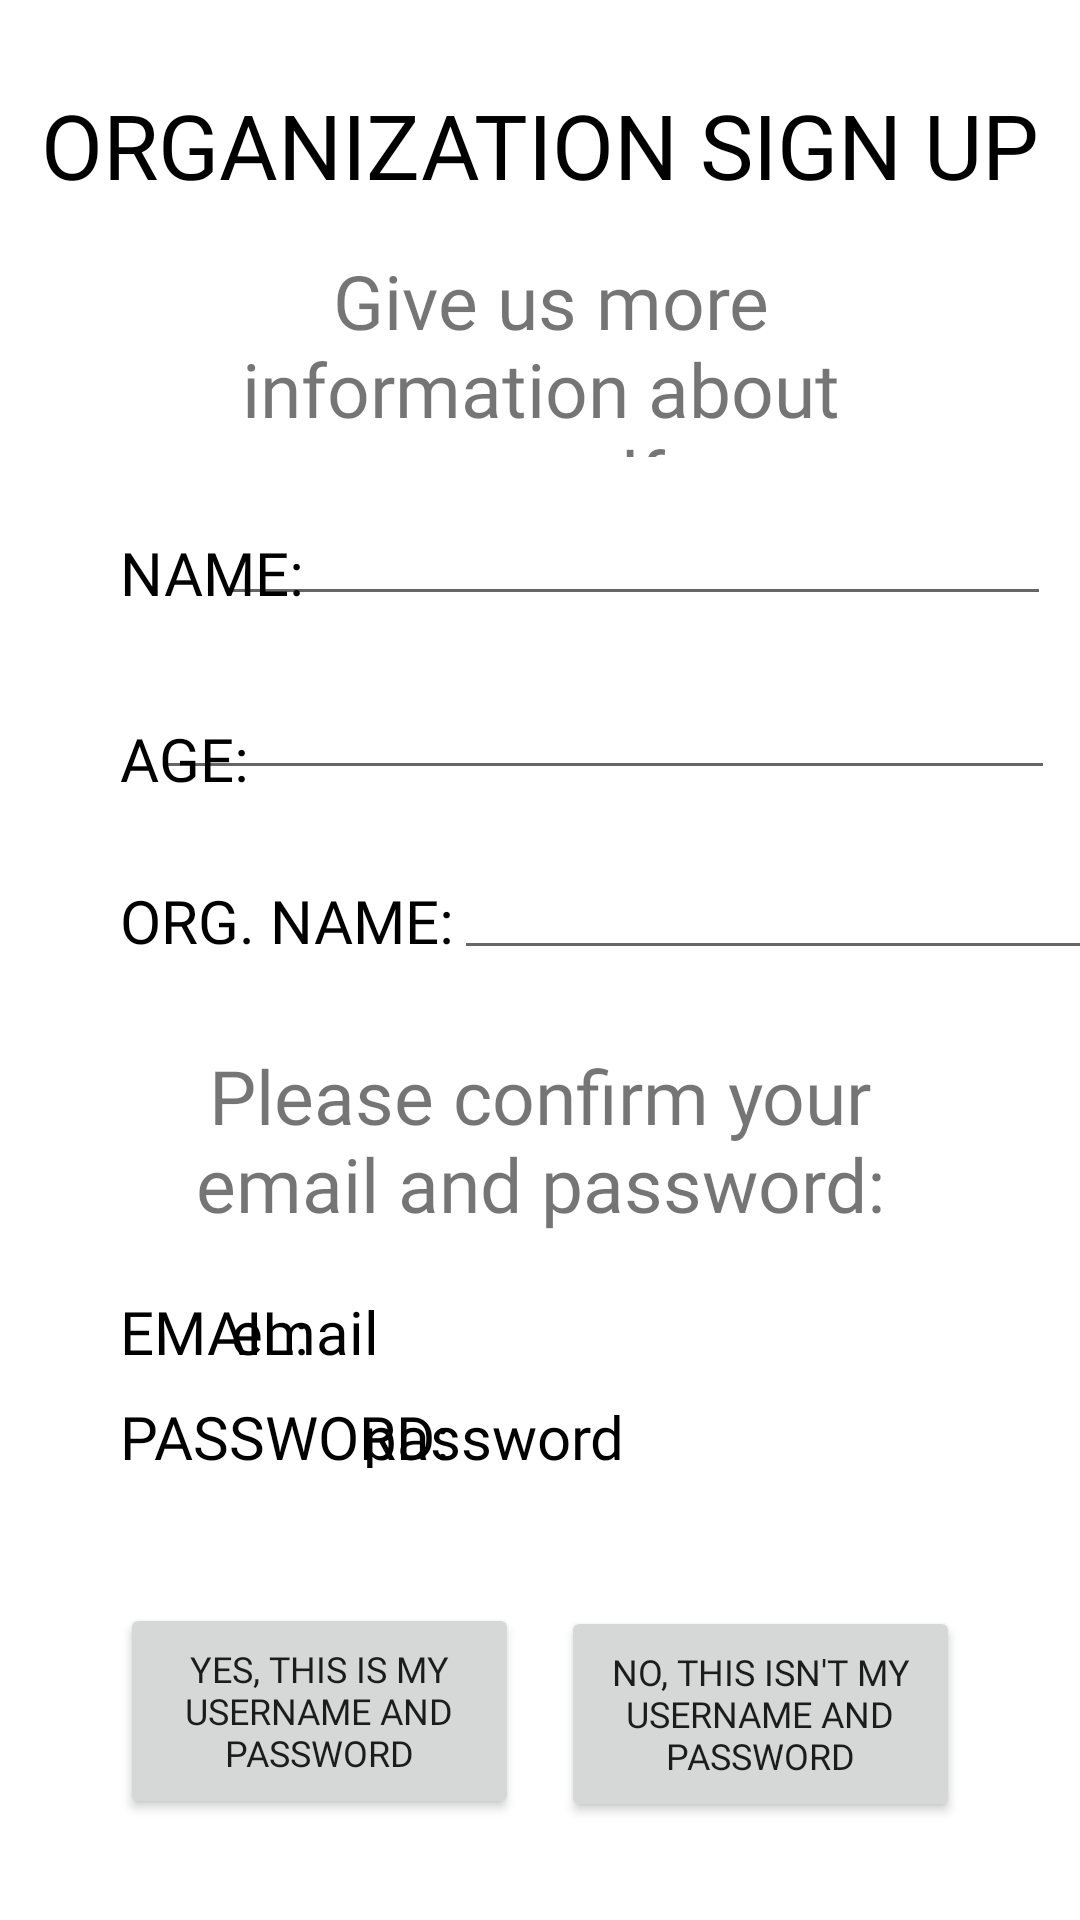

Write the Android layout XML for this screen, with the resource values it uses.
<!-- AndroidManifest.xml: application theme Theme.Voluntold -->
<!-- res/layout/organization_signup_1.xml -->
<?xml version="1.0" encoding="utf-8"?>
<androidx.constraintlayout.widget.ConstraintLayout xmlns:android="http://schemas.android.com/apk/res/android"
    xmlns:app="http://schemas.android.com/apk/res-auto"
    xmlns:tools="http://schemas.android.com/tools"
    android:layout_width="match_parent"
    android:layout_height="match_parent"
    tools:context=".OrganizationSignUp1">

    <TextView
        android:id="@+id/textView22"
        android:layout_width="279dp"
        android:layout_height="24dp"
        android:layout_marginStart="10dp"
        android:layout_marginTop="16dp"
        android:layout_marginEnd="40dp"
        android:fontFamily="@font/advent_pro_light"
        android:text="email"
        android:textColor="@color/black"
        android:textSize="20sp"
        app:layout_constraintEnd_toEndOf="parent"
        app:layout_constraintStart_toEndOf="@+id/textView19"
        app:layout_constraintTop_toBottomOf="@+id/textView18" />

    <TextView
        android:id="@+id/textView23"
        android:layout_width="238dp"
        android:layout_height="24dp"
        android:layout_marginStart="10dp"
        android:layout_marginTop="11dp"
        android:layout_marginEnd="40dp"
        android:fontFamily="@font/advent_pro_light"
        android:text="password"
        android:textColor="@color/black"
        android:textSize="20sp"
        app:layout_constraintEnd_toEndOf="parent"
        app:layout_constraintStart_toEndOf="@+id/textView20"
        app:layout_constraintTop_toBottomOf="@+id/textView22" />

    <TextView
        android:id="@+id/textView20"
        android:layout_width="wrap_content"
        android:layout_height="wrap_content"
        android:layout_marginStart="40dp"
        android:layout_marginTop="11dp"
        android:fontFamily="@font/advent_pro_light"
        android:text="PASSWORD:"
        android:textColor="@color/black"
        android:textSize="20sp"
        app:layout_constraintStart_toStartOf="parent"
        app:layout_constraintTop_toBottomOf="@+id/textView22" />

    <TextView
        android:id="@+id/textView19"
        android:layout_width="wrap_content"
        android:layout_height="wrap_content"
        android:layout_marginStart="40dp"
        android:layout_marginTop="16dp"
        android:fontFamily="@font/advent_pro_light"
        android:text="EMAIL:"
        android:textColor="@color/black"
        android:textSize="20sp"
        app:layout_constraintStart_toStartOf="parent"
        app:layout_constraintTop_toBottomOf="@+id/textView18" />

    <TextView
        android:id="@+id/textView18"
        android:layout_width="247dp"
        android:layout_height="69dp"
        android:layout_marginStart="82dp"
        android:layout_marginTop="22dp"
        android:layout_marginEnd="82dp"
        android:fontFamily="@font/advent_pro_light_2"
        android:gravity="center"
        android:text="Please confirm your email and password:"
        android:textSize="25sp"
        app:layout_constraintEnd_toEndOf="parent"
        app:layout_constraintStart_toStartOf="parent"
        app:layout_constraintTop_toBottomOf="@+id/editTextTextEmailAddress5" />

    <EditText
        android:id="@+id/editTextTextEmailAddress3"
        android:layout_width="300dp"
        android:layout_height="38dp"
        android:layout_marginTop="20dp"
        android:layout_marginEnd="40dp"
        android:ems="10"
        android:inputType="textEmailAddress"
        android:textColor="@color/black"
        app:layout_constraintEnd_toEndOf="parent"
        app:layout_constraintStart_toEndOf="@+id/textView11"
        app:layout_constraintTop_toBottomOf="@+id/editTextTextEmailAddress2" />

    <TextView
        android:id="@+id/textView11"
        android:layout_width="wrap_content"
        android:layout_height="wrap_content"
        android:layout_marginStart="40dp"
        android:layout_marginTop="35dp"
        android:fontFamily="@font/advent_pro_light"
        android:text="AGE:"
        android:textColor="@color/black"
        android:textSize="20sp"
        app:layout_constraintStart_toStartOf="parent"
        app:layout_constraintTop_toBottomOf="@+id/textView10" />

    <EditText
        android:id="@+id/editTextTextEmailAddress5"
        android:layout_width="242dp"
        android:layout_height="40dp"
        android:layout_marginTop="20dp"
        android:layout_marginEnd="40dp"
        android:ems="10"
        android:inputType="textEmailAddress"
        android:textColor="@color/black"
        app:layout_constraintEnd_toEndOf="parent"
        app:layout_constraintHorizontal_bias="0.0"
        app:layout_constraintStart_toEndOf="@+id/textView17"
        app:layout_constraintTop_toBottomOf="@+id/editTextTextEmailAddress3" />

    <TextView
        android:id="@+id/textView17"
        android:layout_width="wrap_content"
        android:layout_height="wrap_content"
        android:layout_marginStart="40dp"
        android:layout_marginTop="30dp"
        android:fontFamily="@font/advent_pro_light"
        android:text="ORG. NAME:"
        android:textColor="@color/black"
        android:textSize="20sp"
        app:layout_constraintStart_toStartOf="parent"
        app:layout_constraintTop_toBottomOf="@+id/editTextTextEmailAddress3" />

    <EditText
        android:id="@+id/editTextTextEmailAddress2"
        android:layout_width="279dp"
        android:layout_height="39dp"
        android:layout_marginTop="14dp"
        android:layout_marginEnd="40dp"
        android:ems="10"
        android:inputType="textEmailAddress"
        android:textColor="@color/black"
        app:layout_constraintEnd_toEndOf="parent"
        app:layout_constraintStart_toEndOf="@+id/textView10"
        app:layout_constraintTop_toBottomOf="@+id/textView9" />

    <TextView
        android:id="@+id/textView10"
        android:layout_width="wrap_content"
        android:layout_height="wrap_content"
        android:layout_marginStart="40dp"
        android:layout_marginTop="25dp"
        android:fontFamily="@font/advent_pro_light"
        android:text="NAME:"
        android:textColor="@color/black"
        android:textSize="20sp"
        app:layout_constraintStart_toStartOf="parent"
        app:layout_constraintTop_toBottomOf="@+id/textView9" />

    <TextView
        android:id="@+id/textView8"
        android:layout_width="wrap_content"
        android:layout_height="wrap_content"
        android:layout_marginStart="116dp"
        android:layout_marginTop="28dp"
        android:layout_marginEnd="116dp"
        android:fontFamily="@font/advent_pro_light"
        android:text="ORGANIZATION SIGN UP"
        android:textColor="@color/black"
        android:textSize="30sp"
        app:layout_constraintEnd_toEndOf="parent"
        app:layout_constraintStart_toStartOf="parent"
        app:layout_constraintTop_toTopOf="parent" />

    <TextView
        android:id="@+id/textView9"
        android:layout_width="247dp"
        android:layout_height="69dp"
        android:layout_marginStart="83dp"
        android:layout_marginTop="15dp"
        android:layout_marginEnd="82dp"
        android:fontFamily="@font/advent_pro_light_2"
        android:gravity="center"
        android:text=" Give us more information about yourself:"
        android:textSize="25sp"
        app:layout_constraintEnd_toEndOf="parent"
        app:layout_constraintStart_toStartOf="parent"
        app:layout_constraintTop_toBottomOf="@+id/textView8" />

    <Button
        android:id="@+id/button7"
        android:layout_width="133dp"
        android:layout_height="72dp"
        android:layout_marginStart="40dp"
        android:layout_marginTop="28dp"
        android:layout_marginBottom="17dp"
        android:fontFamily="@font/advent_pro_semibold"
        android:text="Yes, this is my username and password"
        android:textSize="12sp"
        app:layout_constraintBottom_toBottomOf="parent"
        app:layout_constraintStart_toStartOf="parent"
        app:layout_constraintTop_toBottomOf="@+id/textView23" />

    <Button
        android:id="@+id/button10"
        android:layout_width="133dp"
        android:layout_height="72dp"
        android:layout_marginTop="29dp"
        android:layout_marginEnd="40dp"
        android:layout_marginBottom="16dp"
        android:fontFamily="@font/advent_pro_semibold"
        android:text="No, this isn't my username and password"
        android:textSize="12sp"
        app:layout_constraintBottom_toBottomOf="parent"
        app:layout_constraintEnd_toEndOf="parent"
        app:layout_constraintTop_toBottomOf="@+id/textView23" />

</androidx.constraintlayout.widget.ConstraintLayout>
<!-- resources referenced by this layout -->
<resources>
  <color name="black">#FF000000</color>
  <style name="Theme.Voluntold" parent="Theme.MaterialComponents.DayNight.DarkActionBar">
          
          <item name="colorPrimary">@color/teal_700</item>
          <item name="colorPrimaryVariant">@color/teal_700</item>
          <item name="colorOnPrimary">@color/white</item>
          
          <item name="colorSecondary">@color/teal_200</item>
          <item name="colorSecondaryVariant">@color/teal_700</item>
          <item name="colorOnSecondary">@color/black</item>
          
          <item name="android:statusBarColor" tools:targetApi="l">?attr/colorPrimaryVariant</item>
          
      </style>
  <color name="teal_700">#0D8888</color>
  <color name="white">#FFFFFFFF</color>
  <color name="teal_200">#FF03DAC5</color>
</resources>
